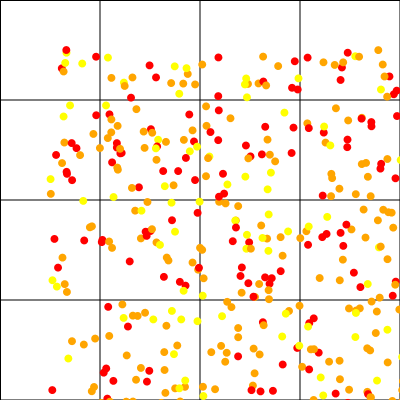

Data behind this chart, as committed beside it:
XCOORD, YCOORD, ID, age, sex, genetics, gridIn
168.2, 90.18, 0, 13, 0, 0, 1
249.5, 255.8, 1, 10, 1, 1, 10
310.9, 355.6, 2, 12, 0, 0, 15
274.3, 396.6, 3, 12, 1, 1, 14
177.4, 134.5, 4, 12, 1, 2, 5
293.9, 382.6, 5, 12, 1, 1, 14
113.9, 226.9, 6, 10, 1, 0, 9
285.6, 343.6, 8, 10, 0, 0, 14
41.93, 176.3, 10, 13, 1, 1, 4
153.6, 228.3, 11, 11, 1, 1, 9
395.3, 131.9, 12, 11, 0, 1, 7
343.2, 177.7, 14, 13, 0, 1, 7
11.80, 18.34, 15, 12, 0, 0, 0
337.4, 279.7, 17, 13, 0, 2, 11
124.7, 386.5, 18, 13, 1, 2, 13
301.5, 179.4, 19, 12, 1, 1, 7
352.9, 331.3, 20, 10, 1, 1, 15
181.4, 257.1, 21, 12, 0, 1, 9
268.7, 302.7, 22, 11, 0, 0, 14
57.95, 7.62, 23, 11, 1, 2, 0
177.2, 251.8, 25, 12, 0, 1, 9
222.1, 377.6, 27, 11, 1, 1, 14
328.9, 197.4, 28, 13, 0, 2, 7
208.5, 33.44, 29, 11, 1, 1, 2
125.2, 338.4, 30, 11, 0, 1, 13
230.6, 187.2, 31, 11, 1, 1, 6
86.05, 329.8, 32, 10, 0, 1, 12
2.31, 340.1, 33, 11, 0, 0, 12
205, 247, 34, 11, 0, 1, 10
337.7, 312.4, 35, 13, 0, 1, 15
109.4, 376.4, 36, 10, 1, 2, 13
142.6, 80.37, 37, 11, 1, 1, 1
62.10, 112.4, 38, 13, 0, 0, 4
122, 170.3, 39, 10, 0, 0, 5
345.5, 128.3, 40, 12, 0, 0, 7
279.1, 311.7, 41, 10, 1, 1, 14
62.06, 197.9, 42, 12, 0, 1, 4
339.9, 395.2, 43, 11, 0, 1, 15
393.8, 94.25, 44, 11, 0, 1, 3
217.1, 188.6, 45, 10, 1, 1, 6
232.2, 286.5, 46, 11, 0, 2, 10
366.9, 30.07, 47, 11, 0, 2, 3
202.9, 335.6, 48, 11, 0, 1, 14
290.6, 30.00, 49, 10, 0, 0, 2
61.26, 82.37, 50, 11, 0, 1, 0
247.7, 39.50, 51, 11, 0, 0, 2
259.3, 273.2, 52, 10, 1, 0, 10
52.45, 189.9, 53, 12, 1, 0, 4
217.5, 89.63, 54, 11, 1, 1, 2
26.50, 98.16, 55, 11, 0, 0, 0
228.2, 16.09, 56, 13, 1, 1, 2
381.4, 290.2, 59, 13, 1, 1, 11
223.7, 389.1, 60, 12, 0, 0, 14
87.64, 265.9, 61, 11, 1, 1, 8
218.7, 164.5, 62, 12, 1, 2, 6
244.8, 11.30, 63, 12, 1, 0, 2
270.7, 327.5, 64, 10, 1, 2, 14
250.3, 188.1, 65, 12, 1, 1, 6
45.14, 288.6, 66, 11, 0, 1, 8
376, 255.5, 68, 10, 0, 1, 11
... 430 more rows
